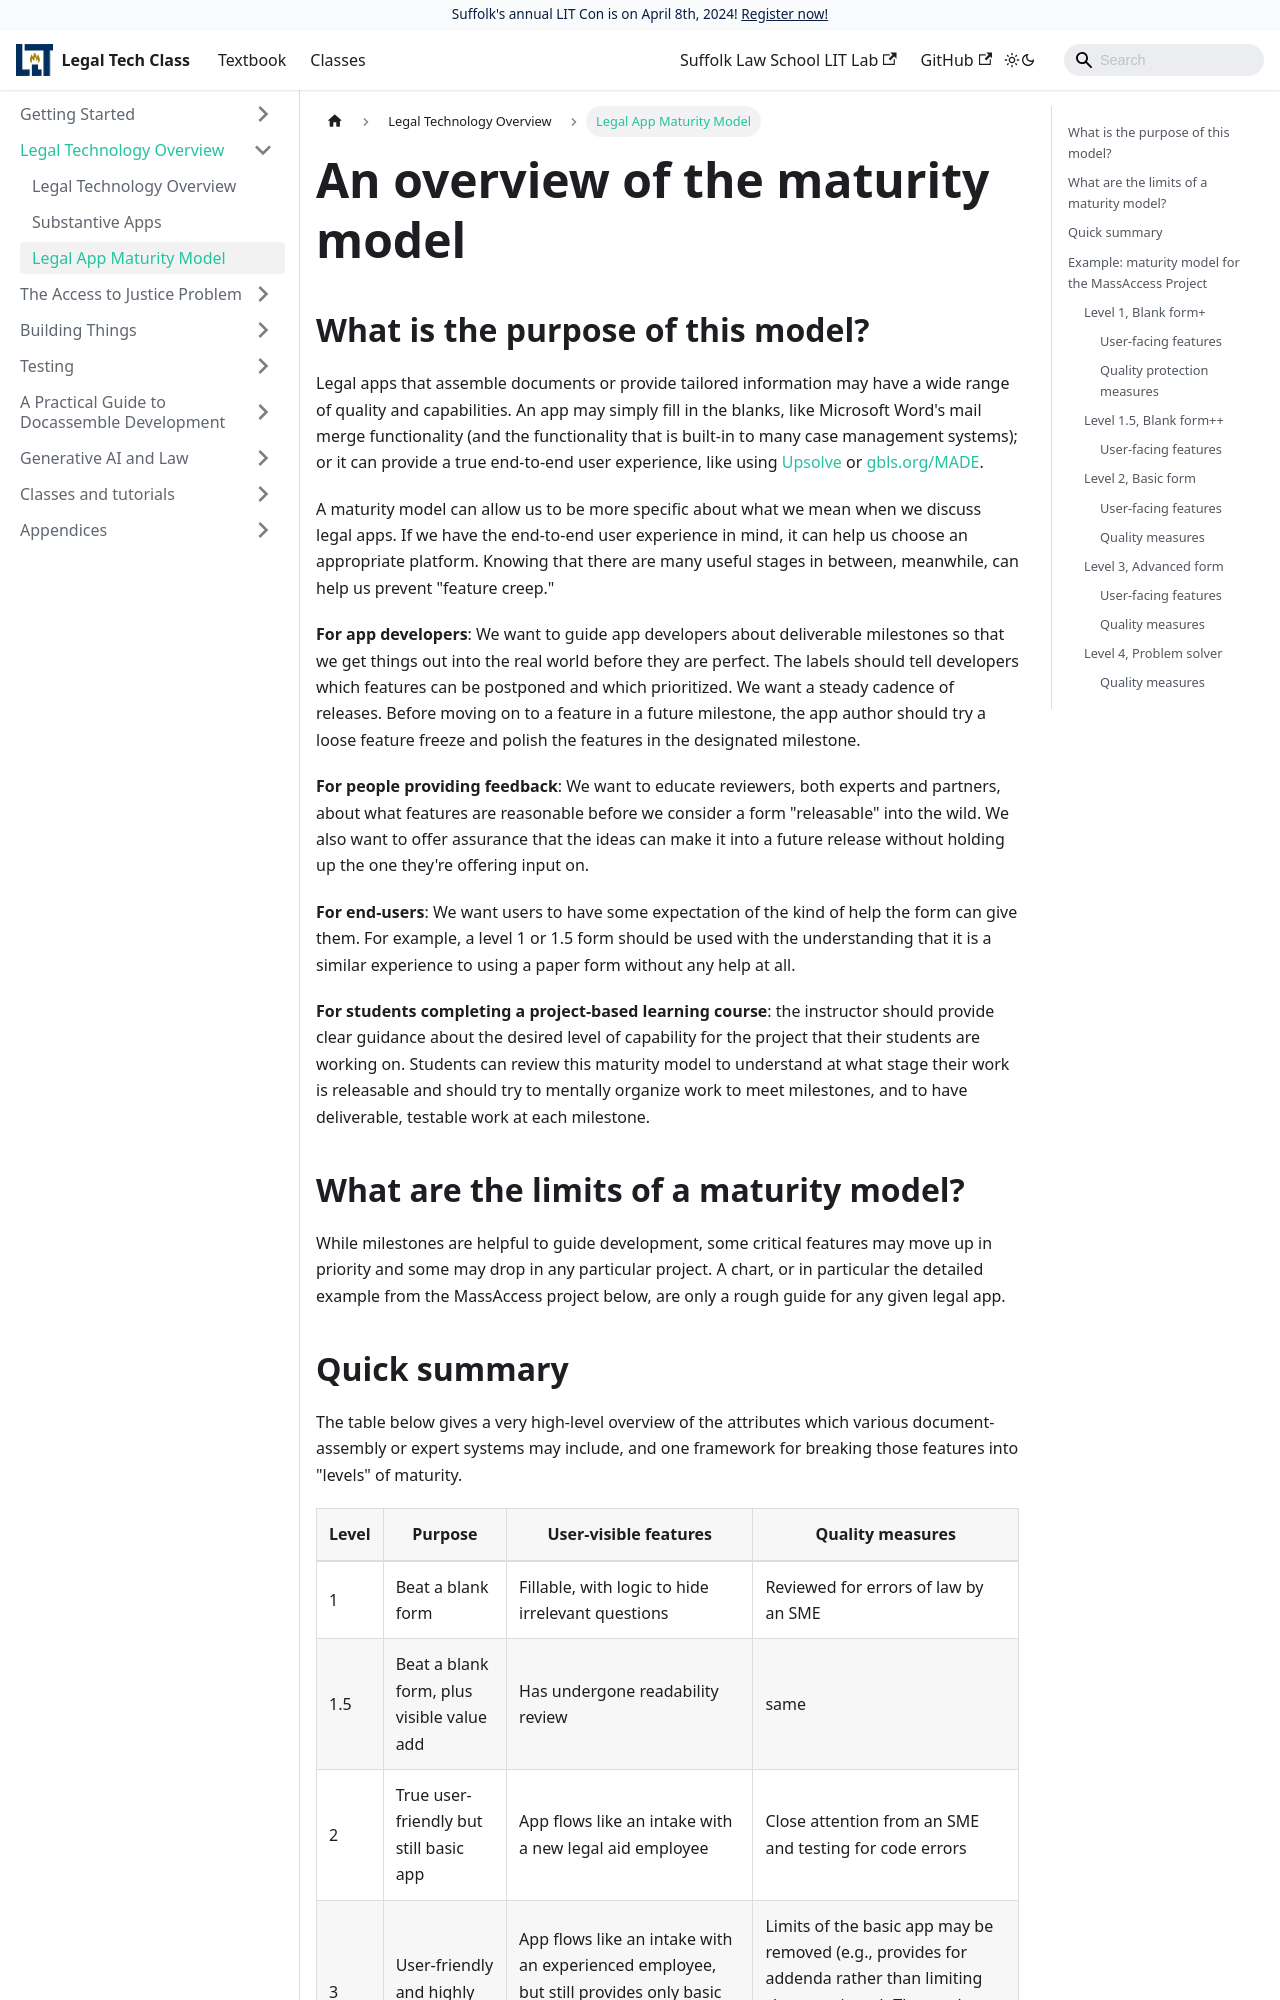

repository: SuffolkLITLab/legal-tech-class · page: docs/legal-tech-overview/maturity-model/index.html · generator: docusaurus

---
slug: maturity-model
title: A maturity model for legal apps
sidebar_label: Legal App Maturity Model
---

# An overview of the maturity model

## What is the purpose of this model?

Legal apps that assemble documents or provide tailored information may have
a wide range of quality and capabilities. An app may simply fill in the blanks,
like Microsoft Word's mail merge functionality (and the functionality that
is built-in to many case management systems); or it can provide a true
end-to-end user experience, like using [Upsolve](https://upsolve.org) or
[gbls.org/MADE](https://gbls.org/MADE).

A maturity model can allow us to be more specific about what we mean when we
discuss legal apps. If we have the end-to-end user experience in mind, it can
help us choose an appropriate platform. Knowing that there are many useful
stages in between, meanwhile, can help us prevent "feature creep."

**For app developers**: We want to guide app developers about deliverable
milestones so that we get things out into the real world before they are
perfect. The labels should tell developers which features can be postponed and
which prioritized. We want a steady cadence of releases. Before moving on to a
feature in a future milestone, the app author should try a loose feature freeze
and polish the features in the designated milestone.

**For people providing feedback**: We want to educate reviewers, both experts
and partners, about what features are reasonable before we consider a form
"releasable" into the wild. We also want to offer assurance that the ideas can
make it into a future release without holding up the one they're offering input
on.

**For end-users**: We want users to have some expectation of the kind of help
the form can give them. For example, a level 1 or 1.5 form should be used with
the understanding that it is a similar experience to using a paper form without
any help at all.

**For students completing a project-based learning course**: the instructor
should provide clear guidance about the desired level of capability for the
project that their students are working on. Students can review this maturity
model to understand at what stage their work is releasable and should try to 
mentally organize work to meet milestones, and to have deliverable, testable
work at each milestone.

## What are the limits of a maturity model?

While milestones are helpful to guide development, some critical features
may move up in priority and some may drop in any particular project. A chart,
or in particular the detailed example from the MassAccess project below,
are only a rough guide for any given legal app.
